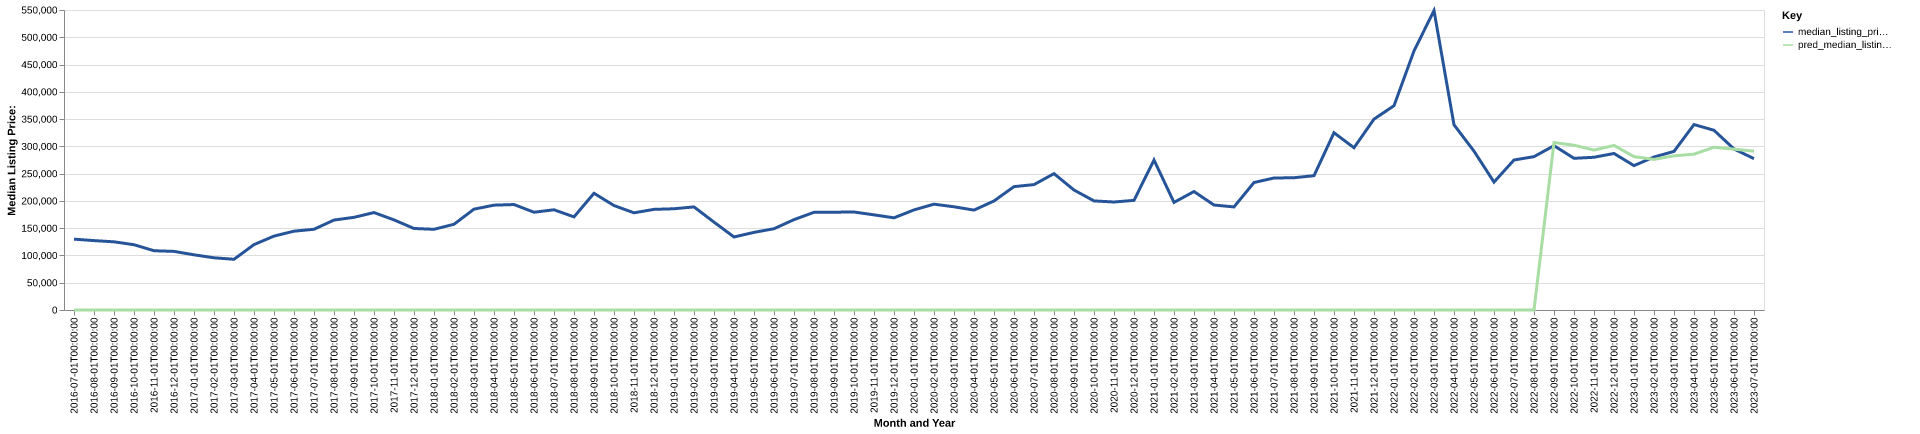

The table this chart was drawn from, first rows:
date, time_idx, median_listing_price, thirty_year_interest_rate_five, month, county_name, active_listing_count, median_days_on_market, pred_median_listing_price, month_year
2016-07-01, 0, 129900, 3.72, 7, mcdonald, mo, 91.0, 91.0, 0, Jul-2016
2016-08-01, 1, 127225, 3.73, 8, mcdonald, mo, 91.0, 90.0, 0, Aug-2016
2016-09-01, 2, 125000, 3.66, 9, mcdonald, mo, 92.0, 86.0, 0, Sep-2016
2016-10-01, 3, 119700, 3.64, 10, mcdonald, mo, 82.0, 75.0, 0, Oct-2016
2016-11-01, 4, 108675, 3.66, 11, mcdonald, mo, 81.0, 83.0, 0, Nov-2016
2016-12-01, 5, 107450, 3.48, 12, mcdonald, mo, 77.0, 97.0, 0, Dec-2016
2017-01-01, 6, 101200, 3.45, 1, mcdonald, mo, 81.0, 107.0, 0, Jan-2017
2017-02-01, 7, 95725, 3.5, 2, mcdonald, mo, 83.0, 114.0, 0, Feb-2017
2017-03-01, 8, 93000, 3.52, 3, mcdonald, mo, 75.0, 72.0, 0, Mar-2017
2017-04-01, 9, 119900, 4.03, 4, mcdonald, mo, 68.0, 86.0, 0, Apr-2017
2017-05-01, 10, 135500, 4.32, 5, mcdonald, mo, 72.0, 72.0, 0, May-2017
2017-06-01, 11, 144500, 4.2, 6, mcdonald, mo, 72.0, 78.0, 0, Jun-2017
2017-07-01, 12, 148000, 4.19, 7, mcdonald, mo, 78.0, 60.0, 0, Jul-2017
2017-08-01, 13, 164900, 4.3, 8, mcdonald, mo, 74.0, 58.0, 0, Aug-2017
2017-09-01, 14, 169900, 4.1, 9, mcdonald, mo, 71.0, 69.0, 0, Sep-2017
2017-10-01, 15, 178650, 4.05, 10, mcdonald, mo, 70.0, 88.0, 0, Oct-2017
2017-11-01, 16, 165200, 3.94, 11, mcdonald, mo, 76.0, 82.0, 0, Nov-2017
2017-12-01, 17, 149450, 4.03, 12, mcdonald, mo, 72.0, 88.0, 0, Dec-2017
2018-01-01, 18, 147975, 3.93, 1, mcdonald, mo, 62.0, 101.0, 0, Jan-2018
2018-02-01, 19, 157175, 3.83, 2, mcdonald, mo, 69.0, 94.0, 0, Feb-2018
2018-03-01, 20, 184900, 3.94, 3, mcdonald, mo, 70.0, 79.0, 0, Mar-2018
2018-04-01, 21, 192200, 3.95, 4, mcdonald, mo, 69.0, 76.0, 0, Apr-2018
2018-05-01, 22, 193350, 3.99, 5, mcdonald, mo, 81.0, 75.0, 0, May-2018
2018-06-01, 23, 179250, 4.15, 6, mcdonald, mo, 78.0, 72.0, 0, Jun-2018
2018-07-01, 24, 183725, 4.4, 7, mcdonald, mo, 84.0, 73.0, 0, Jul-2018
2018-08-01, 25, 170700, 4.46, 8, mcdonald, mo, 91.0, 65.0, 0, Aug-2018
2018-09-01, 26, 214000, 4.58, 9, mcdonald, mo, 90.0, 73.0, 0, Sep-2018
2018-10-01, 27, 191500, 4.66, 10, mcdonald, mo, 88.0, 77.0, 0, Oct-2018
2018-11-01, 28, 178175, 4.62, 11, mcdonald, mo, 76.0, 78.0, 0, Nov-2018
2018-12-01, 29, 184500, 4.54, 12, mcdonald, mo, 73.0, 92.0, 0, Dec-2018
2019-01-01, 30, 185625, 4.6, 1, mcdonald, mo, 67.0, 103.0, 0, Jan-2019
2019-02-01, 31, 189000, 4.72, 2, mcdonald, mo, 64.0, 116.0, 0, Feb-2019
2019-03-01, 32, 161121, 4.9, 3, mcdonald, mo, 56.0, 107.0, 0, Mar-2019
2019-04-01, 33, 133871, 4.94, 4, mcdonald, mo, 54.0, 84.0, 0, Apr-2019
2019-05-01, 34, 142324, 4.75, 5, mcdonald, mo, 53.0, 70.0, 0, May-2019
2019-06-01, 35, 149000, 4.51, 6, mcdonald, mo, 61.0, 74.0, 0, Jun-2019
2019-07-01, 36, 165675, 4.41, 7, mcdonald, mo, 64.0, 82.0, 0, Jul-2019
2019-08-01, 37, 179123, 4.41, 8, mcdonald, mo, 64.0, 78.0, 0, Aug-2019
2019-09-01, 38, 179307, 4.2, 9, mcdonald, mo, 64.0, 79.0, 0, Sep-2019
2019-10-01, 39, 179675, 4.14, 10, mcdonald, mo, 64.0, 80.0, 0, Oct-2019
2019-11-01, 40, 174450, 3.84, 11, mcdonald, mo, 60.0, 76.0, 0, Nov-2019
2019-12-01, 41, 169000, 3.81, 12, mcdonald, mo, 57.0, 87.0, 0, Dec-2019
2020-01-01, 42, 183500, 3.75, 1, mcdonald, mo, 52.0, 76.0, 0, Jan-2020
2020-02-01, 43, 194000, 3.73, 2, mcdonald, mo, 52.0, 69.0, 0, Feb-2020
2020-03-01, 44, 189225, 3.78, 3, mcdonald, mo, 58.0, 75.0, 0, Mar-2020
2020-04-01, 45, 183125, 3.75, 4, mcdonald, mo, 58.0, 76.0, 0, Apr-2020
2020-05-01, 46, 199900, 3.74, 5, mcdonald, mo, 49.0, 80.0, 0, May-2020
2020-06-01, 47, 226175, 3.72, 6, mcdonald, mo, 46.0, 85.0, 0, Jun-2020
2020-07-01, 48, 229900, 3.49, 7, mcdonald, mo, 38.0, 85.0, 0, Jul-2020
2020-08-01, 49, 250000, 3.65, 8, mcdonald, mo, 28.0, 101.0, 0, Aug-2020
2020-09-01, 50, 219950, 3.33, 9, mcdonald, mo, 29.0, 70.0, 0, Sep-2020
2020-10-01, 51, 200000, 3.28, 10, mcdonald, mo, 27.0, 44.0, 0, Oct-2020
2020-11-01, 52, 198000, 3.21, 11, mcdonald, mo, 20.0, 67.0, 0, Nov-2020
2020-12-01, 53, 201000, 3.07, 12, mcdonald, mo, 19.0, 81.0, 0, Dec-2020
2021-01-01, 54, 275000, 2.99, 1, mcdonald, mo, 18.0, 94.0, 0, Jan-2021
2021-02-01, 55, 197250, 2.93, 2, mcdonald, mo, 19.0, 86.0, 0, Feb-2021
2021-03-01, 56, 217200, 2.88, 3, mcdonald, mo, 17.0, 76.0, 0, Mar-2021
2021-04-01, 57, 192450, 2.84, 4, mcdonald, mo, 23.0, 41.0, 0, Apr-2021
2021-05-01, 58, 189000, 2.71, 5, mcdonald, mo, 18.0, 50.0, 0, May-2021
2021-06-01, 59, 233725, 2.79, 6, mcdonald, mo, 24.0, 45.0, 0, Jun-2021
... 25 more rows
